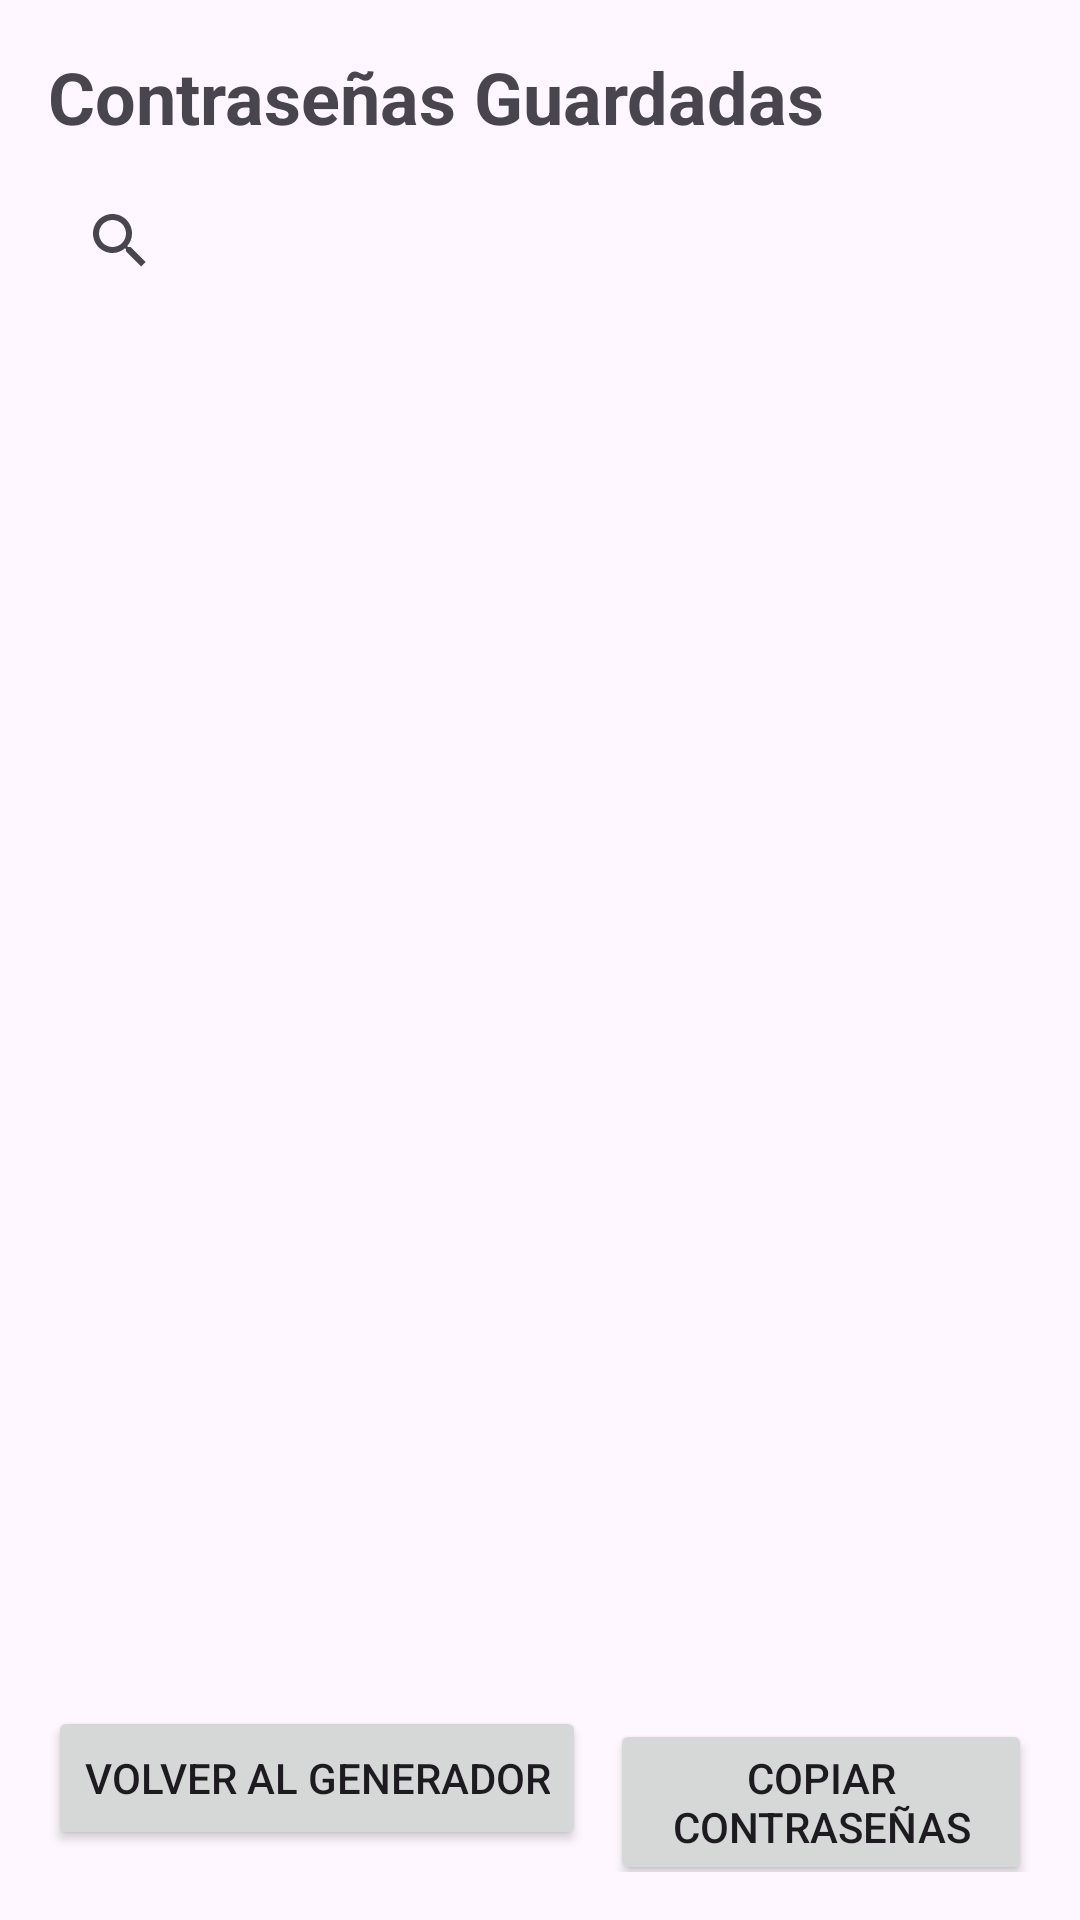

Here is an Android app screen rendered from its layout file. Give the layout XML and the strings, colors and styles it references.
<!-- AndroidManifest.xml: application theme Theme.Safepass -->
<!-- res/layout/contras.xml -->
<?xml version="1.0" encoding="utf-8"?>
<LinearLayout xmlns:android="http://schemas.android.com/apk/res/android"
    android:layout_width="match_parent"
    android:layout_height="match_parent"
    android:orientation="vertical"
    android:padding="16dp">

    
    <TextView
        android:id="@+id/titleTextView"
        android:layout_width="wrap_content"
        android:layout_height="wrap_content"
        android:text="Contraseñas Guardadas"
        android:textSize="24sp"
        android:textStyle="bold" />

    
    <SearchView
        android:id="@+id/searchView"
        android:layout_width="match_parent"
        android:layout_height="wrap_content"
        android:layout_marginTop="8dp" />

    
    <ScrollView
        android:layout_width="match_parent"
        android:layout_height="0dp"
        android:layout_weight="1"
        android:layout_marginTop="16dp">

        <LinearLayout
            android:id="@+id/linearLayoutContraseñas"
            android:layout_width="match_parent"
            android:layout_height="wrap_content"
            android:orientation="vertical"/>
    </ScrollView>

    
    <LinearLayout
        android:layout_width="match_parent"
        android:layout_height="wrap_content"
        android:orientation="horizontal"
        android:layout_marginTop="16dp"
        android:gravity="end">

        <Button
            android:id="@+id/btnBackToGenerator"
            android:layout_width="wrap_content"
            android:layout_height="wrap_content"
            android:text="Volver al Generador" />

        <Button
            android:id="@+id/btnCopyPasswords"
            android:layout_width="wrap_content"
            android:layout_height="wrap_content"
            android:text="Copiar Contraseñas"
            android:layout_marginStart="8dp"/> 
    </LinearLayout>

</LinearLayout>
<!-- resources referenced by this layout -->
<resources>
  <style name="Theme.Safepass" parent="Base.Theme.Safepass" />
  <style name="Base.Theme.Safepass" parent="Theme.Material3.DayNight.NoActionBar">
          
          
      </style>
</resources>
